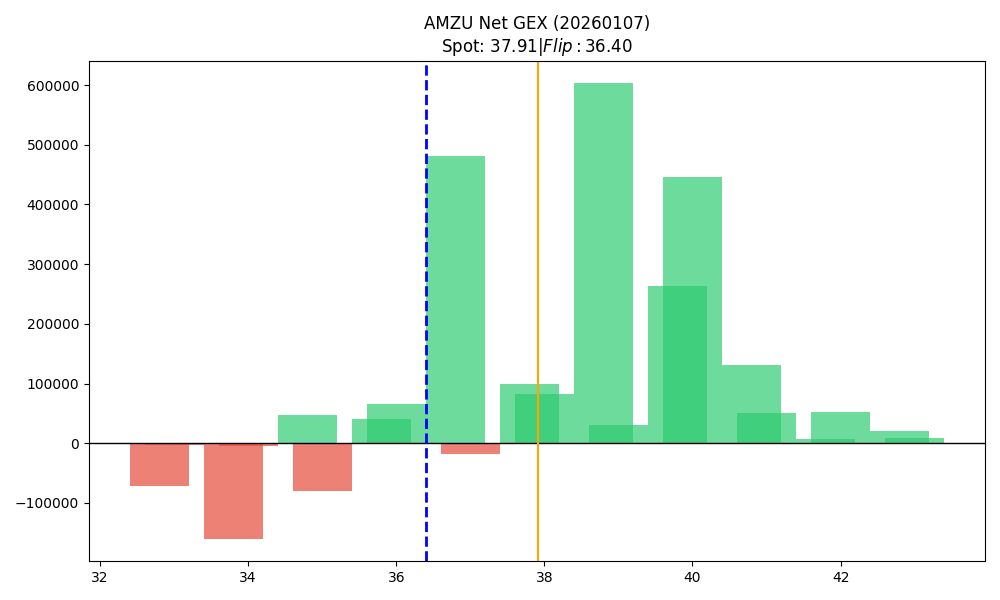

Data behind this chart, as committed beside it:
strike, call_gex, put_gex, net_gex
32.8, 85821, 157706, -71885
33.0, 30851, 33675, -2824
33.8, 279010, 438501, -159491
34.0, 57161, 61899, -4739
34.8, 167251, 119758, 47494
35.0, 295903, 375165, -79262
35.8, 226016, 184861, 41155
36.0, 100234, 33854, 66380
36.8, 556898, 75847, 481051
37.0, 70293, 88217, -17924
37.8, 150093, 50526, 99567
38.0, 94601, 12362, 82238
38.8, 638116, 35188, 602928
39.0, 36712, 5618, 31094
39.8, 330480, 66843, 263638
40.0, 471032, 24312, 446720
40.8, 141033, 9288, 131745
41.0, 59227, 7772, 51455
41.8, 7605, 0.0, 7605
42.0, 54632, 2502, 52130
42.8, 20331, 0.0, 20331
43.0, 8909, 288.1, 8621
